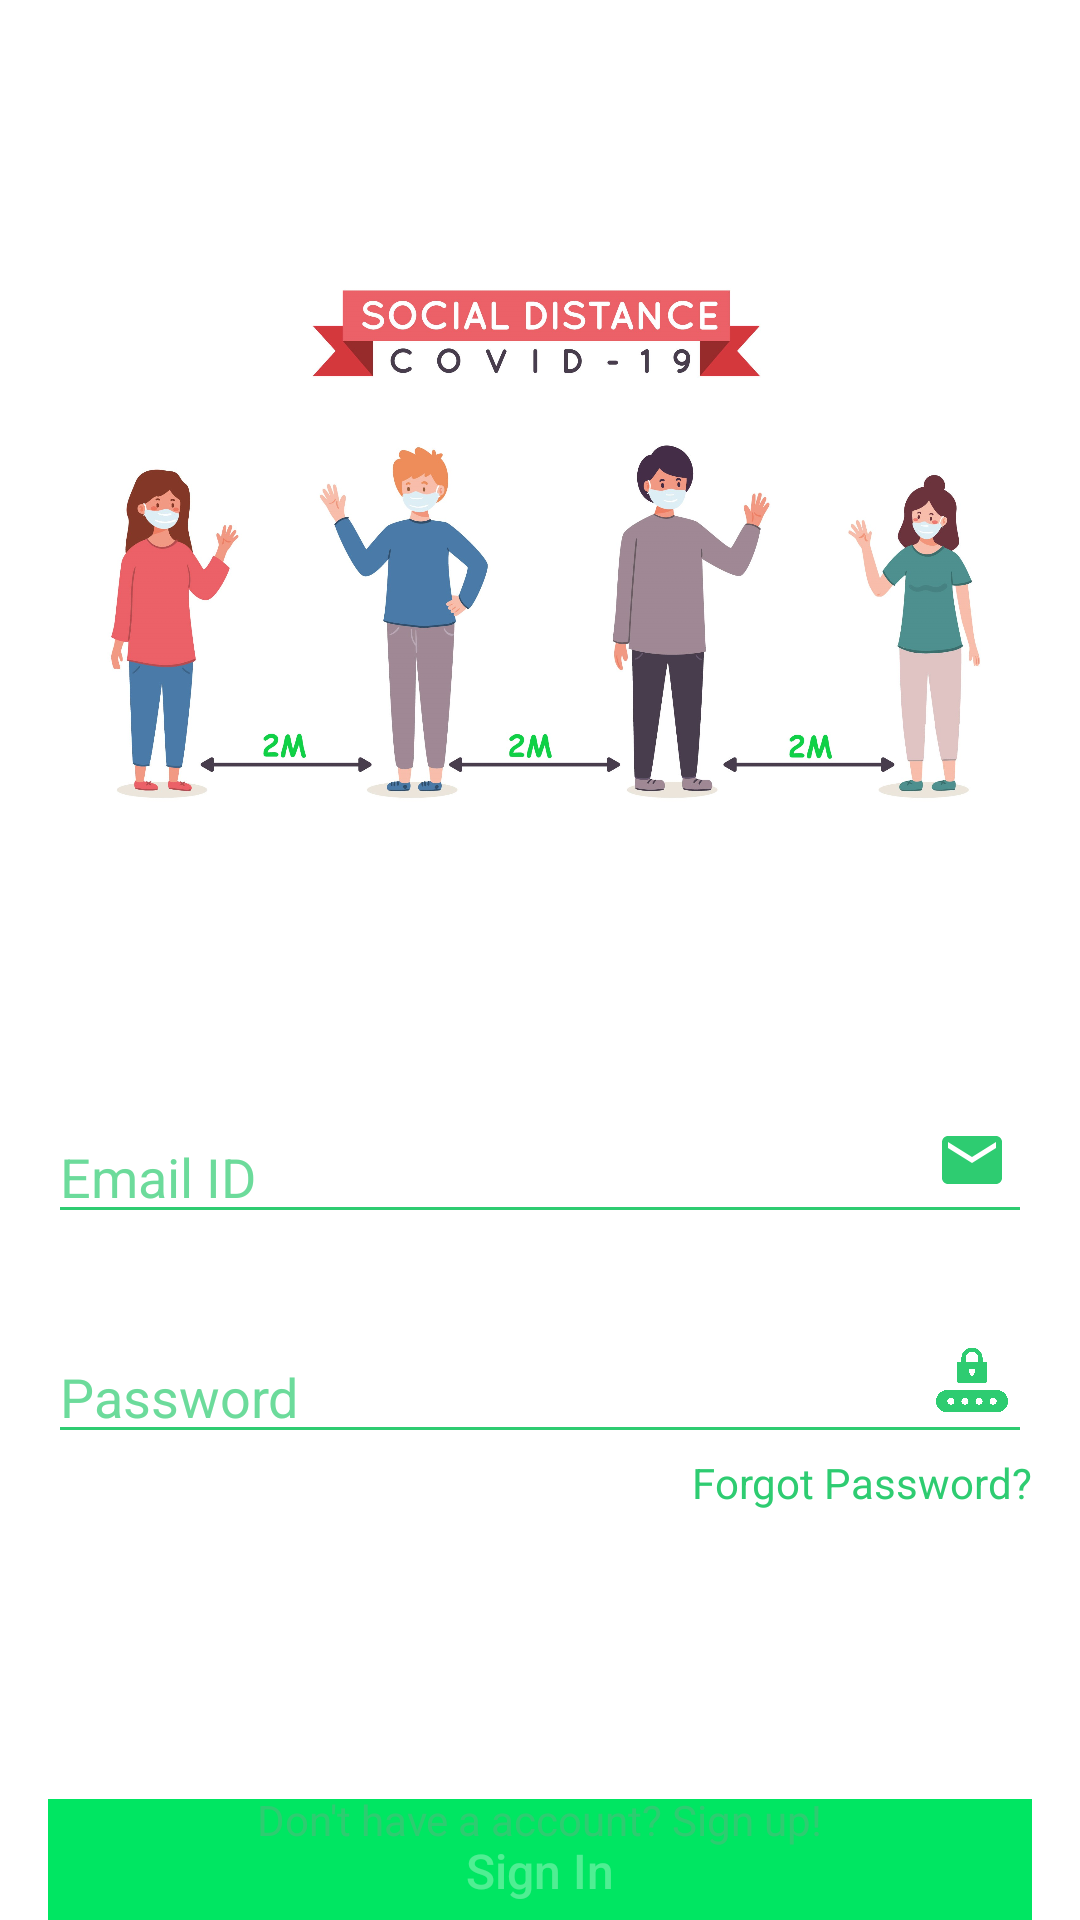

Layout XML and referenced resources for this Android screen:
<!-- AndroidManifest.xml: application theme AppTheme -->
<!-- res/layout/fragment_signin.xml -->
<?xml version="1.0" encoding="utf-8"?>
<FrameLayout xmlns:android="http://schemas.android.com/apk/res/android"
    xmlns:app="http://schemas.android.com/apk/res-auto"
    xmlns:tools="http://schemas.android.com/tools"
    android:layout_width="match_parent"
    android:layout_height="match_parent"
    android:background="@color/white"
    tools:context=".ui.fragments.SigninFragment">


    <androidx.constraintlayout.widget.ConstraintLayout
        android:layout_width="match_parent"
        android:layout_height="match_parent">

        <ImageView
            android:id="@+id/imageView2"
            android:layout_width="0dp"
            android:layout_height="250dp"
            android:layout_marginStart="24dp"
            android:layout_marginTop="60dp"
            android:layout_marginEnd="24dp"
            android:src="@drawable/extra"
            app:layout_constraintEnd_toEndOf="parent"
            app:layout_constraintStart_toStartOf="parent"
            app:layout_constraintTop_toTopOf="parent" />


        <EditText
            android:id="@+id/sign_in_email"
            android:layout_width="0dp"
            android:layout_height="wrap_content"
            android:layout_marginStart="16dp"
            android:layout_marginTop="60dp"
            android:layout_marginEnd="16dp"
            android:backgroundTint="@color/colorPrimary"
            android:ems="10"
            android:hint="Email ID"
            android:inputType="textEmailAddress"
            android:textColor="@color/colorPrimaryDark"
            android:textColorHint="#B32ECC71"
            app:layout_constraintEnd_toEndOf="parent"
            app:layout_constraintStart_toStartOf="parent"
            app:layout_constraintTop_toBottomOf="@+id/imageView2" />

        <EditText
            android:id="@+id/sign_in_password"
            android:layout_width="0dp"
            android:layout_height="wrap_content"
            android:layout_marginStart="16dp"
            android:layout_marginLeft="16dp"
            android:layout_marginTop="32dp"
            android:layout_marginEnd="16dp"
            android:layout_marginRight="16dp"
            android:backgroundTint="@color/colorPrimary"
            android:ems="10"
            android:hint="Password"
            android:inputType="textPassword"
            android:textColor="@color/colorPrimaryDark"
            android:textColorHint="#B32ECC71"
            app:layout_constraintEnd_toEndOf="parent"
            app:layout_constraintHorizontal_bias="1.0"
            app:layout_constraintStart_toStartOf="parent"
            app:layout_constraintTop_toBottomOf="@+id/sign_in_email" />

        <TextView
            android:id="@+id/sign_in_forgot_password"
            android:layout_width="wrap_content"
            android:layout_height="wrap_content"
            android:text="Forgot Password?"
            android:textColor="@color/colorPrimary"
            app:layout_constraintEnd_toEndOf="@+id/sign_in_password"
            app:layout_constraintTop_toBottomOf="@+id/sign_in_password" />

        <Button
            android:id="@+id/sign_in_btn"
            android:layout_width="0dp"
            android:layout_height="wrap_content"
            android:layout_marginStart="16dp"
            android:layout_marginTop="50dp"
            android:layout_marginEnd="16dp"
            android:background="#00E662"
            android:enabled="false"
            android:text="Sign In"
            android:textAllCaps="false"
            android:textColor="#50ffffff"
            android:textSize="16sp"
            app:layout_constraintEnd_toEndOf="parent"
            app:layout_constraintHorizontal_bias="0.0"
            app:layout_constraintStart_toStartOf="parent"
            app:layout_constraintTop_toBottomOf="@+id/sign_in_progress_bar" />

        <TextView
            android:id="@+id/textView2"
            android:layout_width="wrap_content"
            android:layout_height="wrap_content"
            android:layout_marginStart="16dp"
            android:layout_marginTop="16dp"
            android:layout_marginEnd="16dp"
            android:layout_marginBottom="16dp"
            android:text="or"
            android:textColor="@color/colorPrimary"
            app:layout_constraintBottom_toTopOf="@+id/tv_dont_have_an_account"
            app:layout_constraintEnd_toEndOf="parent"
            app:layout_constraintStart_toStartOf="parent"
            app:layout_constraintTop_toBottomOf="@+id/sign_in_btn" />

        <TextView
            android:id="@+id/tv_dont_have_an_account"
            android:layout_width="wrap_content"
            android:layout_height="wrap_content"
            android:layout_marginStart="16dp"
            android:layout_marginEnd="16dp"
            android:layout_marginBottom="24dp"
            android:text="Don't have a account? Sign up!"
            android:textColor="@color/colorPrimary"
            app:layout_constraintBottom_toBottomOf="parent"
            app:layout_constraintEnd_toEndOf="parent"
            app:layout_constraintStart_toStartOf="parent" />

        <View
            android:id="@+id/divider"
            android:layout_width="100dp"
            android:layout_height="1dp"
            android:layout_marginEnd="8dp"
            android:layout_marginRight="8dp"
            android:background="@color/colorPrimary"
            app:layout_constraintBottom_toBottomOf="@+id/textView2"
            app:layout_constraintEnd_toStartOf="@+id/textView2"
            app:layout_constraintTop_toTopOf="@+id/textView2" />

        <View
            android:id="@+id/divider2"
            android:layout_width="100dp"
            android:layout_height="1dp"
            android:layout_marginStart="8dp"
            android:layout_marginLeft="8dp"
            android:background="@color/colorPrimary"
            app:layout_constraintBottom_toBottomOf="@+id/textView2"
            app:layout_constraintStart_toEndOf="@+id/textView2"
            app:layout_constraintTop_toTopOf="@+id/textView2" />

        <ProgressBar
            android:id="@+id/sign_in_progress_bar"
            style="?android:attr/progressBarStyle"
            android:layout_width="30dp"
            android:layout_height="30dp"
            android:layout_marginStart="16dp"
            android:layout_marginTop="16dp"
            android:layout_marginEnd="16dp"
            android:visibility="invisible"
            app:layout_constraintEnd_toEndOf="parent"
            app:layout_constraintStart_toStartOf="parent"
            app:layout_constraintTop_toBottomOf="@+id/sign_in_forgot_password" />

        <ImageView
            android:id="@+id/imageView6"
            android:layout_width="wrap_content"
            android:layout_height="wrap_content"
            android:layout_marginEnd="8dp"
            android:layout_marginBottom="8dp"
            android:src="@drawable/ic_baseline_email_24"
            app:layout_constraintBottom_toBottomOf="@+id/sign_in_email"
            app:layout_constraintEnd_toEndOf="@+id/sign_in_email"
            app:layout_constraintTop_toTopOf="@+id/sign_in_email" />

        <ImageView
            android:id="@+id/imageView7"
            android:layout_width="24dp"
            android:layout_height="24dp"
            android:layout_marginEnd="8dp"
            android:layout_marginBottom="8dp"
            android:src="@mipmap/password"
            app:layout_constraintBottom_toBottomOf="@+id/sign_in_password"
            app:layout_constraintEnd_toEndOf="@+id/sign_in_password"
            app:layout_constraintTop_toTopOf="@+id/sign_in_password" />

    </androidx.constraintlayout.widget.ConstraintLayout>


</FrameLayout>
<!-- resources referenced by this layout -->
<resources>
  <color name="colorPrimary">#2ecc71</color>
  <color name="colorPrimaryDark">#2ecc71</color>
  <color name="white">#ffffff</color>
  <!-- drawable extra: jpg bitmap (drawable, 277455 bytes) -->
  <!-- drawable ic_baseline_email_24 (drawable) -->
  <vector android:height="24dp" android:tint="#2ECC71"
      android:viewportHeight="24" android:viewportWidth="24"
      android:width="24dp" xmlns:android="http://schemas.android.com/apk/res/android">
      <path android:fillColor="@android:color/white" android:pathData="M20,4L4,4c-1.1,0 -1.99,0.9 -1.99,2L2,18c0,1.1 0.9,2 2,2h16c1.1,0 2,-0.9 2,-2L22,6c0,-1.1 -0.9,-2 -2,-2zM20,8l-8,5 -8,-5L4,6l8,5 8,-5v2z"/>
  </vector>
  <!-- mipmap password: png bitmap (mipmap-hdpi, 27810 bytes) -->
  <style name="AppTheme" parent="Theme.AppCompat.Light.NoActionBar">
          
          <item name="colorPrimary">@color/colorPrimary</item>
          <item name="colorPrimaryDark">@color/colorPrimaryDark</item>
          <item name="colorAccent">@color/colorAccent</item>
      </style>
  <color name="colorAccent">#ec407a</color>
</resources>
